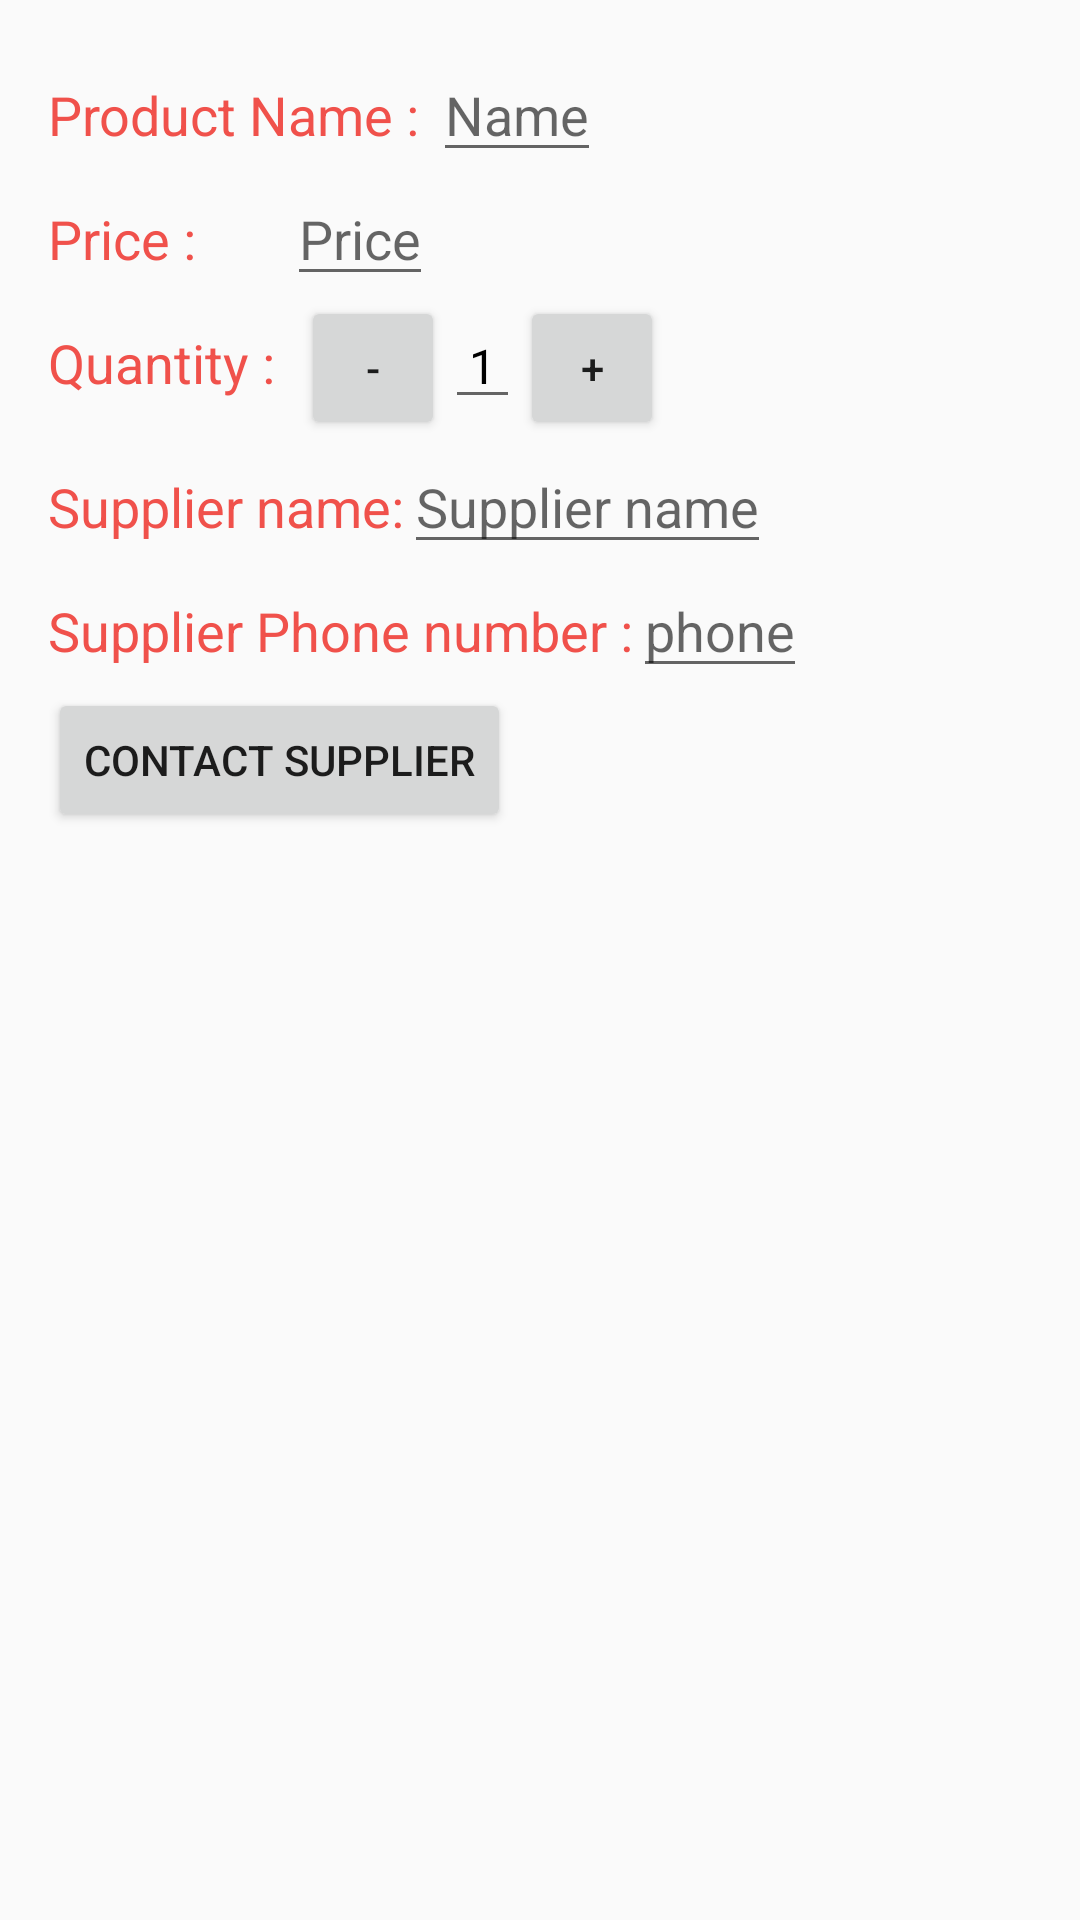

This screen was rendered from an Android layout file. Write that file and the resources it references.
<!-- AndroidManifest.xml: application theme AppTheme -->
<!-- res/layout/activity_add_product.xml -->
<?xml version="1.0" encoding="utf-8"?>
<LinearLayout xmlns:android="http://schemas.android.com/apk/res/android"
    android:layout_width="match_parent"
    android:layout_height="match_parent"
    android:orientation="vertical"
    android:padding="16dp">

    <LinearLayout style="@style/linearH">

        <TextView
            style="@style/label"
            android:text="Product Name : " />

        <EditText
            android:id="@+id/addName"
            style="@style/editText"
            android:hint="Name" />
    </LinearLayout>

    <LinearLayout style="@style/linearH">

        <TextView
            style="@style/label"
            android:text="Price :       " />

        <EditText
            android:id="@+id/addPrice"
            style="@style/editText"
            android:hint="Price"
            android:inputType="number" />
    </LinearLayout>

    <LinearLayout style="@style/linearH">

        <TextView
            style="@style/label"
            android:text="Quantity :  " />

        <Button
            style="@style/incrementButton"
            android:onClick="decrement"
            android:text="-" />

        <EditText
            android:id="@+id/quantity_text_view"
            style="@style/qunatityTxt"
            android:text="1" />

        <Button
            style="@style/incrementButton"
            android:onClick="increment"
            android:text="+" />

    </LinearLayout>

    <LinearLayout style="@style/linearH">

        <TextView
            style="@style/label"
            android:text="Supplier name:" />

        <EditText
            android:id="@+id/addSupplierName"
            style="@style/editText"
            android:hint="Supplier name"
            android:inputType="textCapWords" />
    </LinearLayout>

    <LinearLayout
        style="@style/linearH"
        android:orientation="horizontal">

        <TextView
            style="@style/label"
            android:text="Supplier Phone number :" />

        <EditText
            android:id="@+id/addPhone"
            style="@style/editText"
            android:hint="phone"
            android:inputType="textCapWords" />
    </LinearLayout>

    <LinearLayout
        android:layout_width="match_parent"
        android:layout_height="wrap_content"
        android:orientation="horizontal">

        <Button
            android:id="@+id/contact"
            android:layout_width="wrap_content"
            android:layout_height="wrap_content"
            android:onClick="contactSupplier"
            android:text="Contact Supplier" />
    </LinearLayout>
</LinearLayout>
<!-- resources referenced by this layout -->
<resources>
  <style name="editText">
          <item name="android:layout_width">wrap_content</item>
          <item name="android:layout_height">wrap_content</item>
      </style>
  <style name="incrementButton">
          <item name="android:layout_width">48dp</item>
          <item name="android:layout_height">48dp</item>
      </style>
  <style name="label">
          <item name="android:layout_width">wrap_content</item>
          <item name="android:layout_height">wrap_content</item>
          <item name="android:textAppearance">?android:textAppearanceMedium</item>
          <item name="android:textColor">@color/labelColor</item>
      </style>
  <style name="linearH">
          <item name="android:layout_width">match_parent</item>
          <item name="android:layout_height">wrap_content</item>
          <item name="android:orientation">horizontal</item>
      </style>
  <style name="qunatityTxt">
          <item name="android:layout_width">wrap_content</item>
          <item name="android:layout_height">wrap_content</item>
          <item name="android:inputType">number</item>
          <item name="android:paddingLeft">8dp</item>
          <item name="android:paddingRight">8dp</item>
          <item name="android:textColor">@android:color/black</item>
          <item name="android:textSize">16sp</item>
      </style>
  <style name="AppTheme" parent="Theme.AppCompat.Light.DarkActionBar">
          
          <item name="colorPrimary">@color/colorPrimary</item>
          <item name="colorPrimaryDark">@color/colorPrimaryDark</item>
          <item name="colorAccent">@color/colorAccent</item>
      </style>
  <color name="labelColor">#F0514B</color>
  <color name="colorPrimary">#FFC107</color>
  <color name="colorPrimaryDark">#FFA000</color>
  <color name="colorAccent">#03A9F4</color>
</resources>
